6-way image classification set "Monedas" from GitHub (jzunigaa/data); label vocabulary: mon 010, mon 020, mon 050, mon 1, mon 2, mon 5.

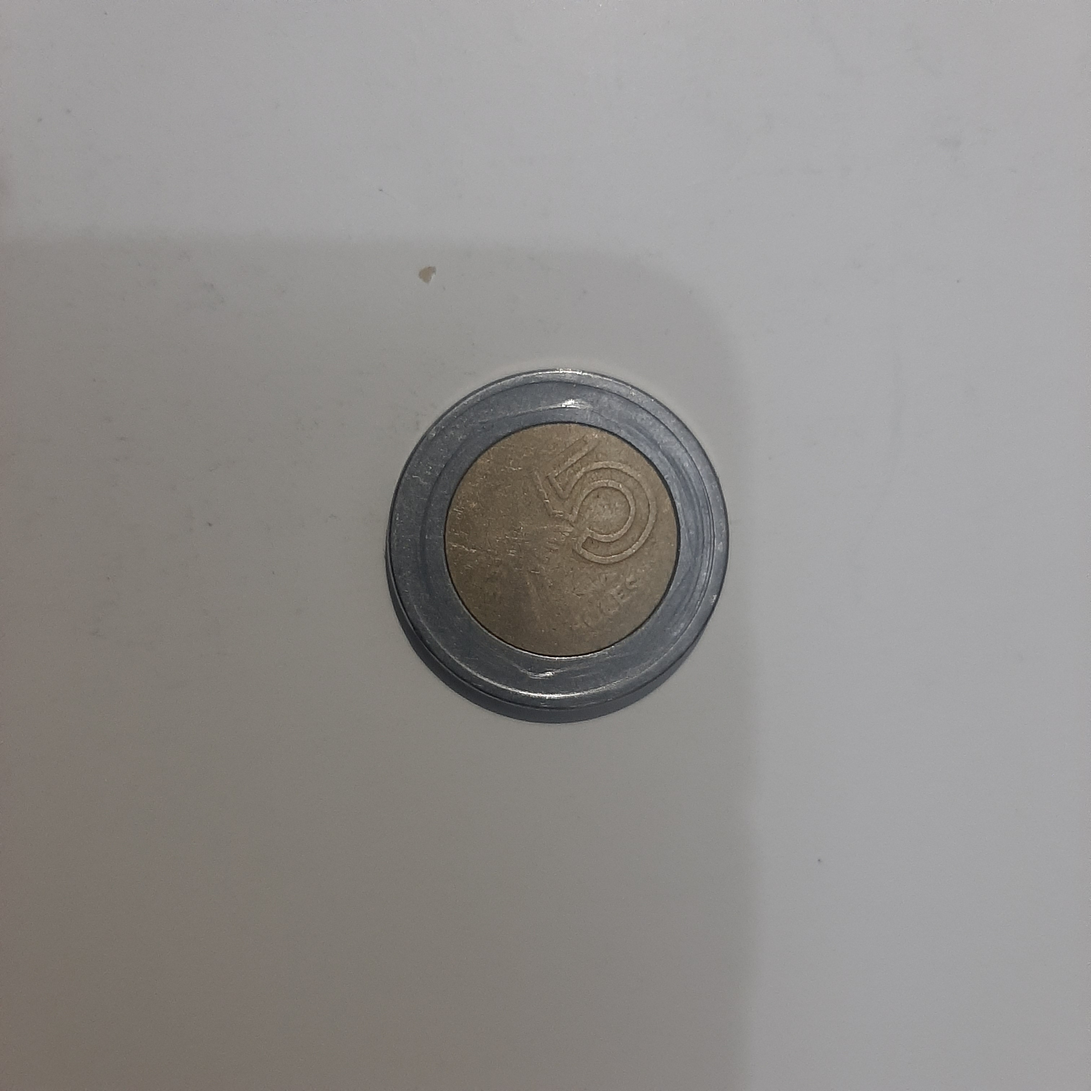
Label: mon 5

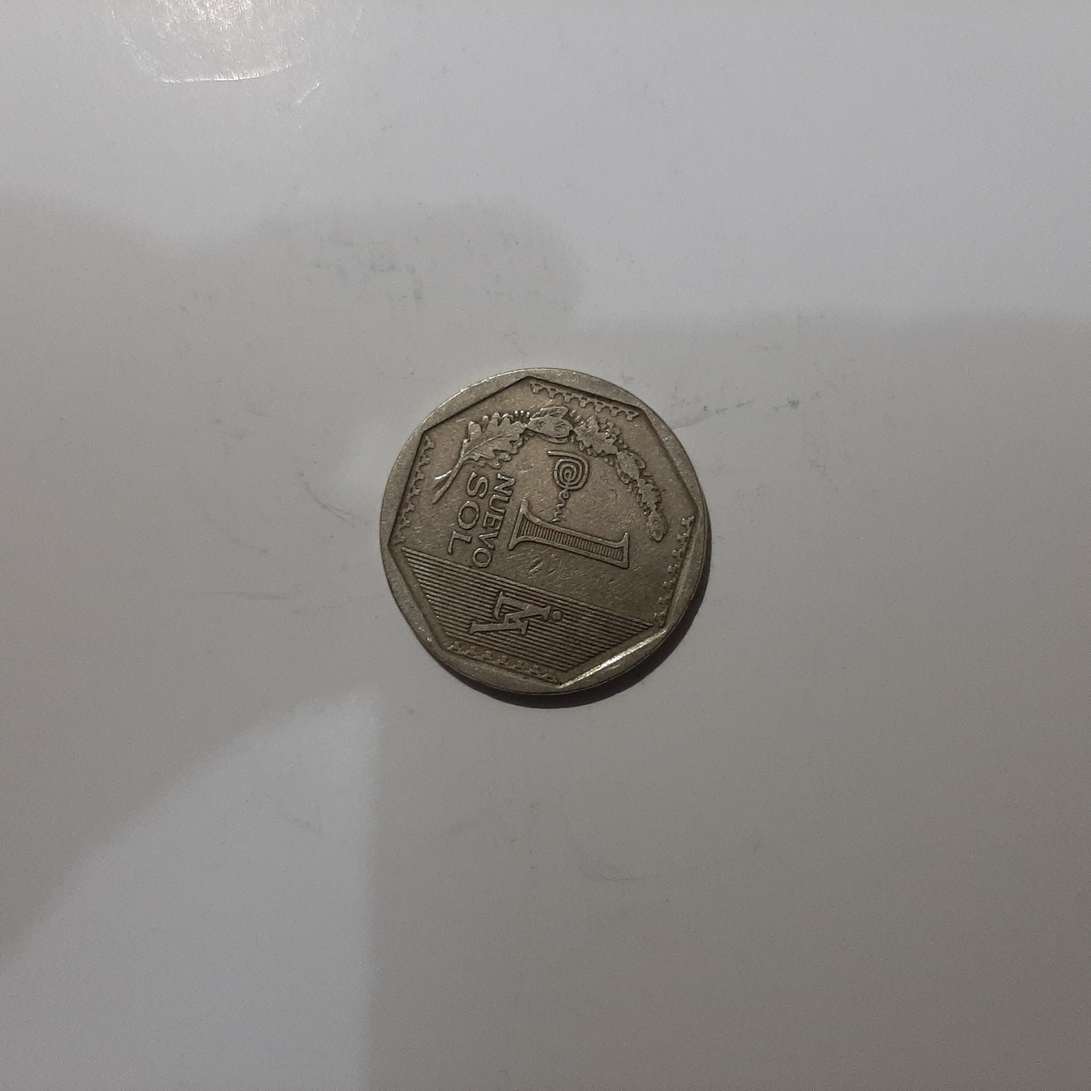
Label: mon 1

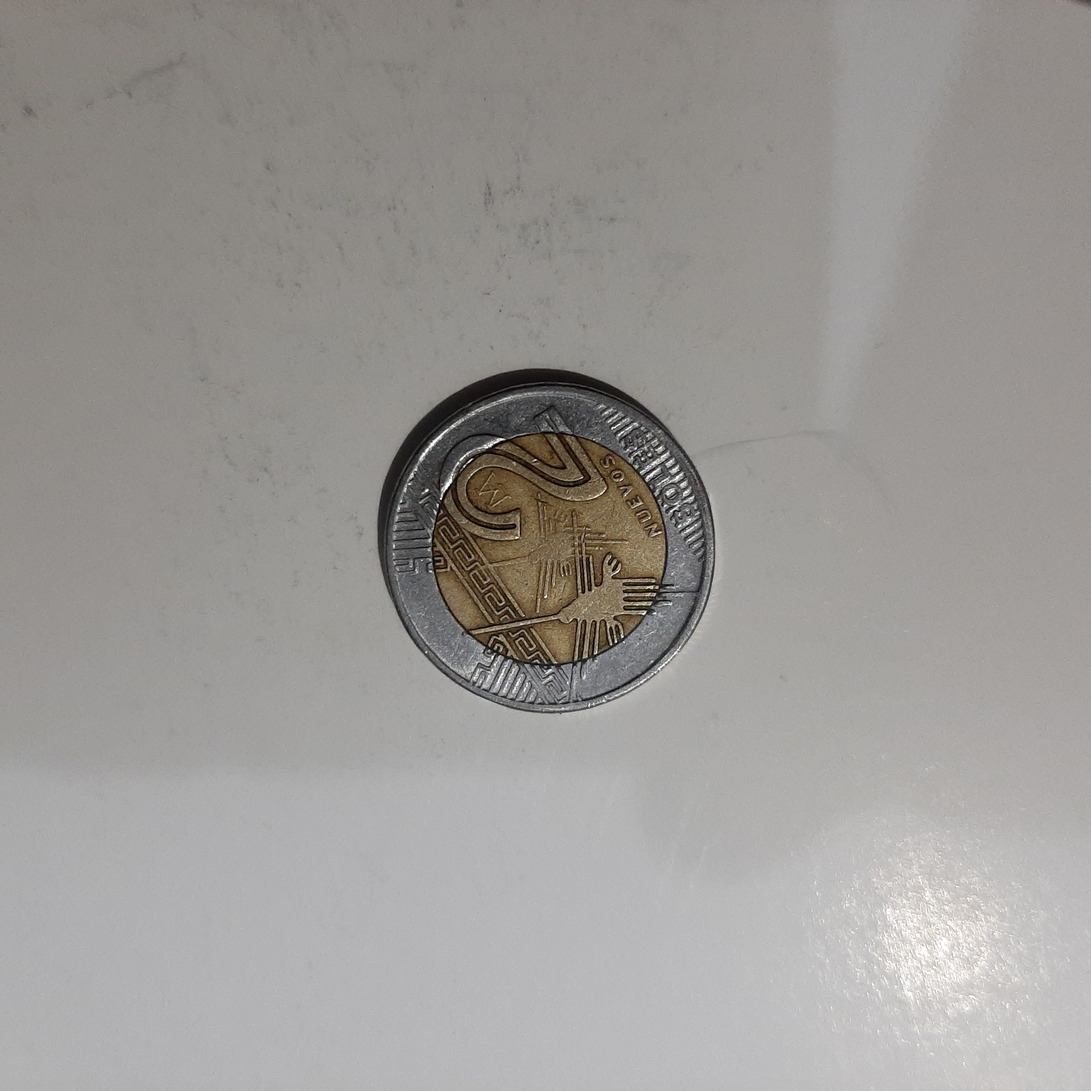
Label: mon 2

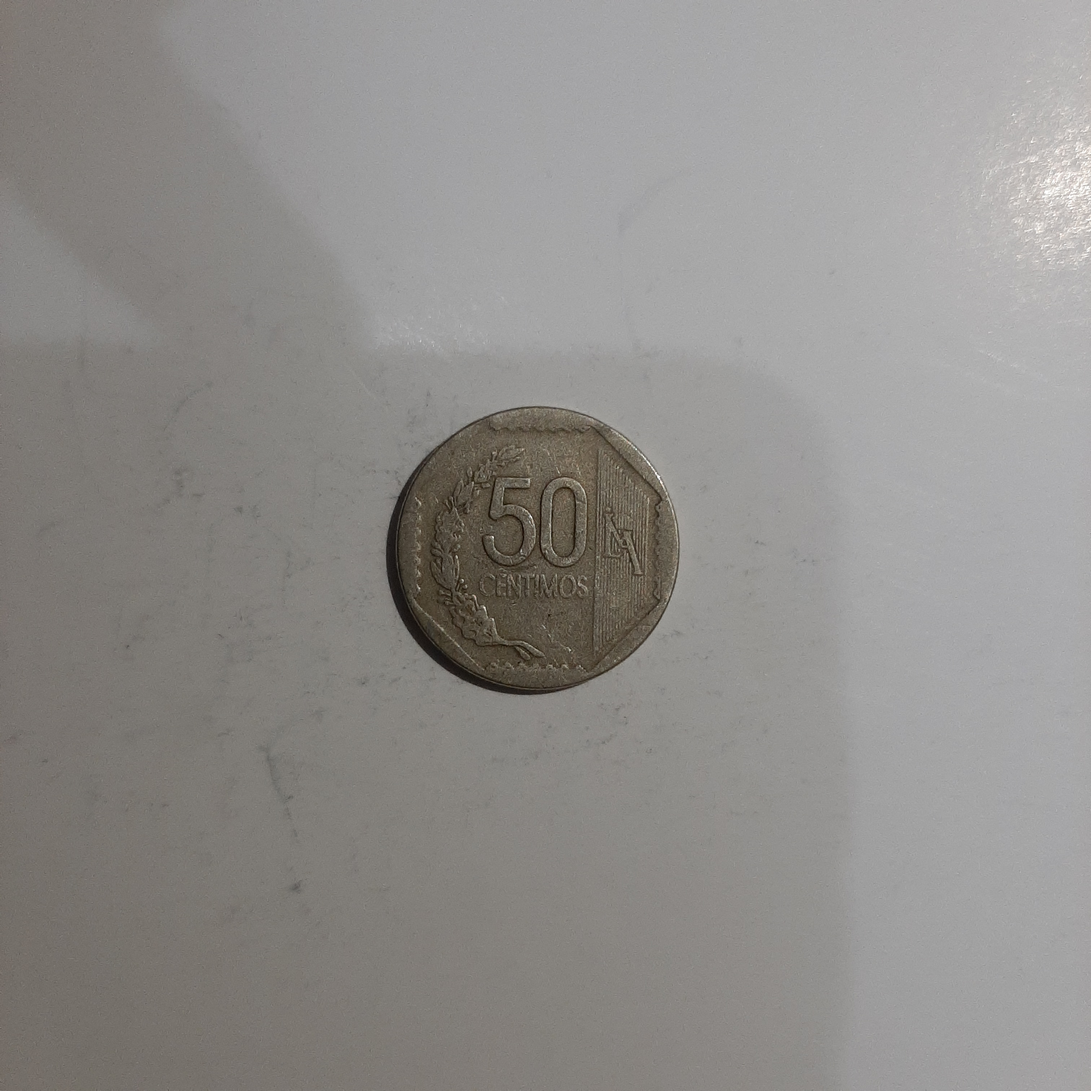
Label: mon 050

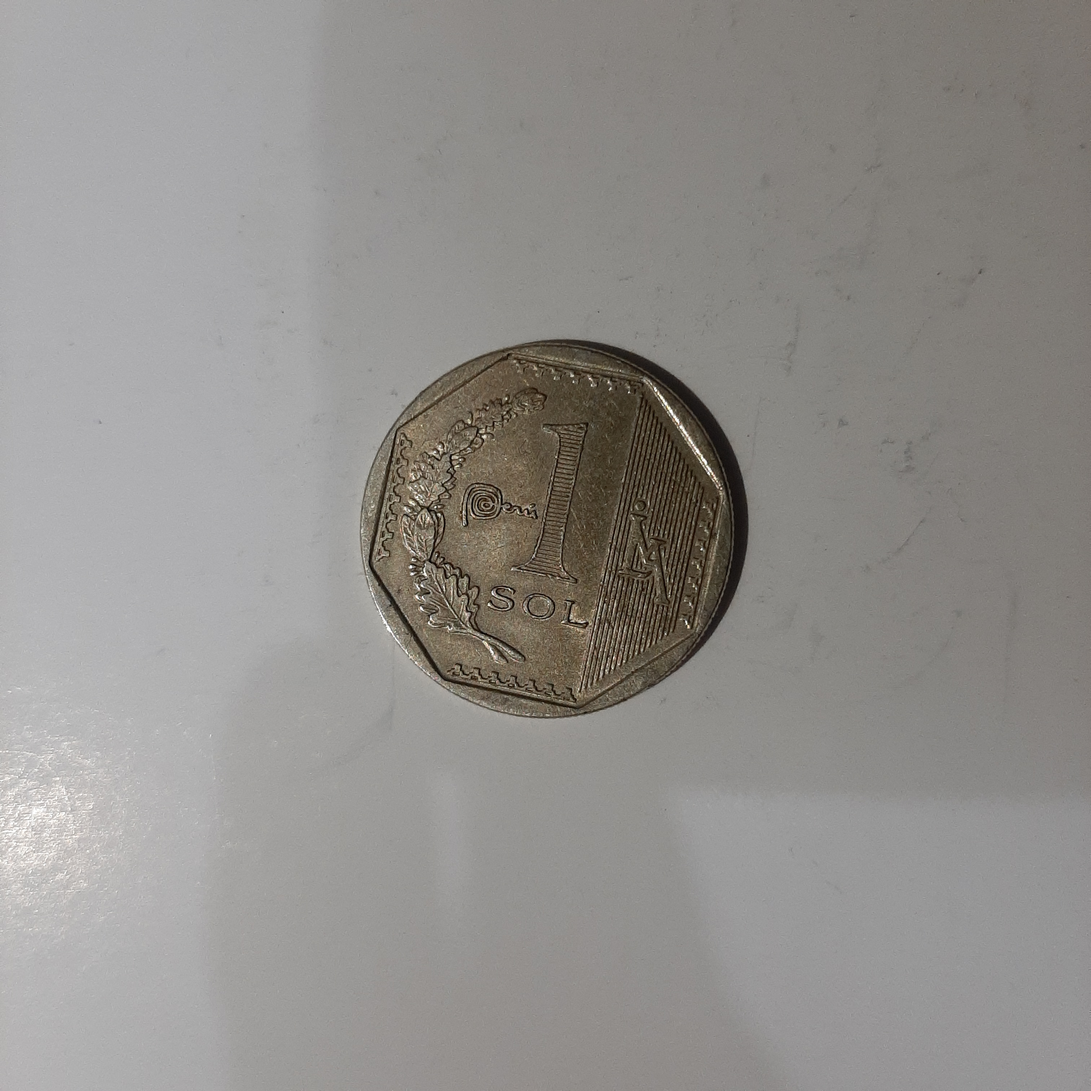
Label: mon 1

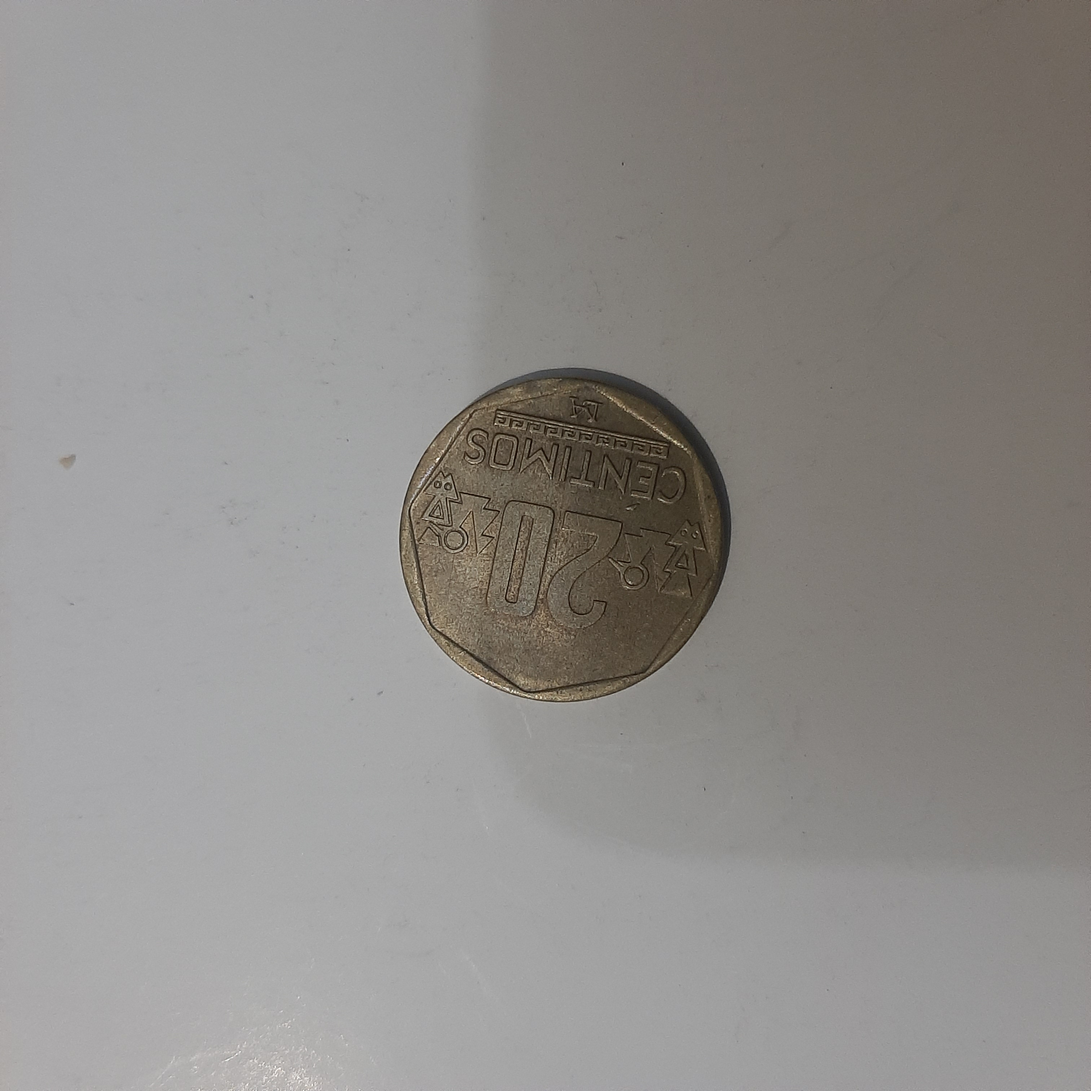
Label: mon 020
